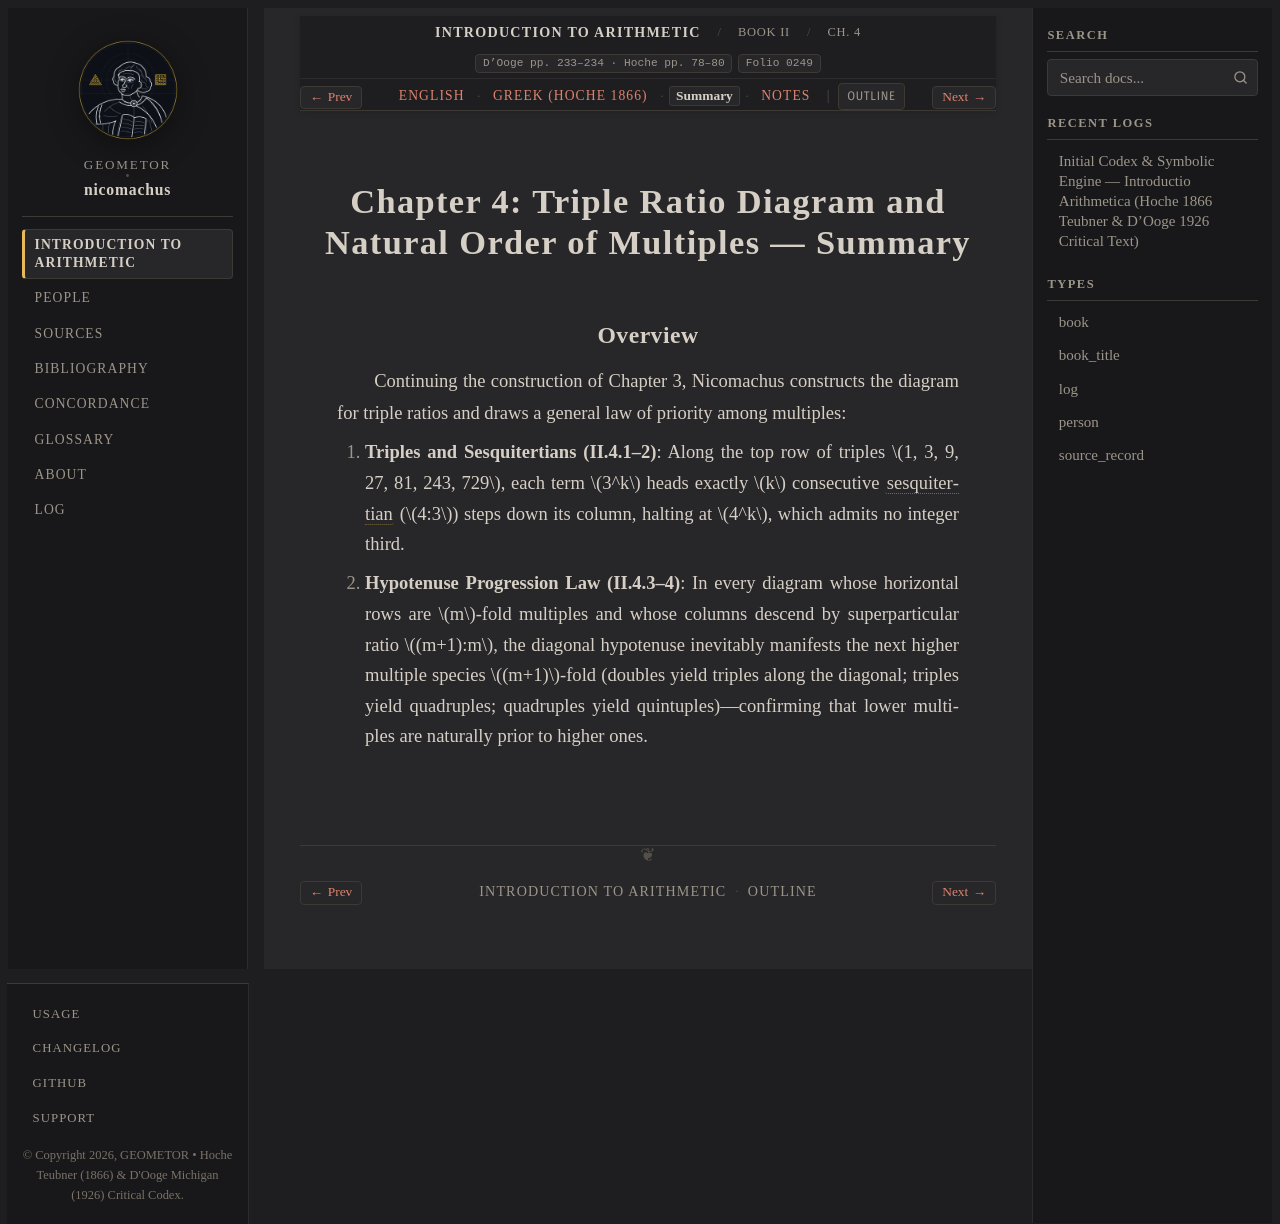

repository: geometor/nicomachus · page: introductio_arithmetica/book_02/ch_04/summary.html · generator: sphinx

:order: 4
:layout: book
:breadcrumb_title: Ch. 4: Triple Diagram & Natural Priority (Summary)
:title: Chapter 4: Triple Ratio Diagram and Natural Order of Multiples — Summary
:canonical_id: Book II, Ch. 4
:original_id: D'Ooge pp. 233–234 · Hoche pp. 78–80
:folio: introductio_arithmetica:0249
:hero: /_static/figures/equality-unfolding-tree.svg
:tracks: English: index | Greek: el | Summary: summary | Notes: notes

.. _nicomachus-summary-2-4:

========================================================================
Chapter 4: Triple Ratio Diagram and Natural Order of Multiples — Summary
========================================================================

.. folio:: introductio_arithmetica:0249
   :page: p. 233

Overview
--------

Continuing the construction of Chapter 3, Nicomachus constructs the diagram for triple ratios and draws a general law of priority among multiples:

1. **Triples and Sesquitertians (II.4.1–2)**: Along the top row of triples :math:`1, 3, 9, 27, 81, 243, 729`, each term :math:`3^k` heads exactly :math:`k` consecutive :term:`sesquitertian <epitritos>` (:math:`4:3`) steps down its column, halting at :math:`4^k`, which admits no integer third.
2. **Hypotenuse Progression Law (II.4.3–4)**: In every diagram whose horizontal rows are :math:`m`-fold multiples and whose columns descend by superparticular ratio :math:`(m+1):m`, the diagonal hypotenuse inevitably manifests the next higher multiple species :math:`(m+1)`-fold (doubles yield triples along the diagonal; triples yield quadruples; quadruples yield quintuples)—confirming that lower multiples are naturally prior to higher ones.
